Run: headless pygame with SDL's dummy video driver; simulated clock (each Clock.tick advances the game by its frame time, no real sleeping); random seed 0; keys injected as events and as key.get_pressed() state; mouse plan: one left click at the window centre at the start of phase 2, then a move to the lower-right quarter at the start of phase 3.
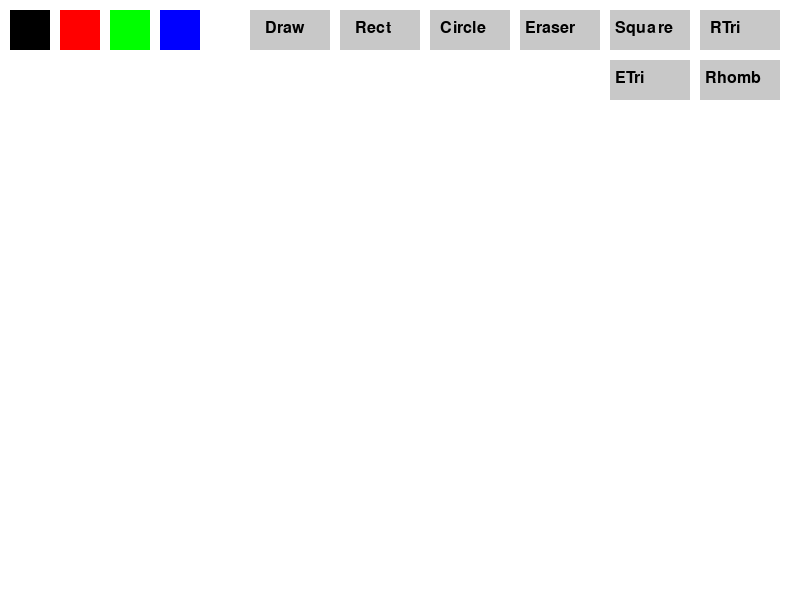
Frame 1 of 4 · flips 1–60 · no input
Frame 2 of 4 · flips 61–180 · clicked the window centre · tapped SPACE, RETURN · held RIGHT (→), D · screen unchanged from frame 1, image omitted
Frame 3 of 4 · flips 181–300 · moved the mouse to the lower-right quarter · held DOWN (↓), S · screen unchanged from frame 2, image omitted
Frame 4 of 4 · flips 301–420 · held LEFT (←), A, UP (↑), W · screen unchanged from frame 3, image omitted

The pygame program that drew these frames:

import pygame
import sys

pygame.init()

WIDTH, HEIGHT = 800, 600
screen = pygame.display.set_mode((WIDTH, HEIGHT))
pygame.display.set_caption("Paint")

clock = pygame.time.Clock()

WHITE = (255, 255, 255)
BLACK = (0, 0, 0)
RED = (255, 0, 0)
GREEN = (0, 255, 0)
BLUE = (0, 0, 255)
GRAY = (200, 200, 200)

colors = [BLACK, RED, GREEN, BLUE]
current_color = BLACK

mode = "draw"

drawing = False
start_pos = None
last_pos = None

font = pygame.font.SysFont(None, 24)

screen.fill(WHITE)

while True:
    for event in pygame.event.get():
        if event.type == pygame.QUIT:
            pygame.quit()
            sys.exit()

        if event.type == pygame.MOUSEBUTTONDOWN:
            drawing = True
            start_pos = event.pos
            last_pos = event.pos

            mx, my = event.pos

            # 🎨 выбор цвета
            for i, c in enumerate(colors):
                if pygame.Rect(10 + i*50, 10, 40, 40).collidepoint(mx, my):
                    current_color = c

            # 🧰 кнопки режимов
            if pygame.Rect(250, 10, 80, 40).collidepoint(mx, my):
                mode = "draw"
            if pygame.Rect(340, 10, 80, 40).collidepoint(mx, my):
                mode = "rect"
            if pygame.Rect(430, 10, 80, 40).collidepoint(mx, my):
                mode = "circle"
            if pygame.Rect(520, 10, 80, 40).collidepoint(mx, my):
                mode = "eraser"

            # 🆕 новые фигуры
            if pygame.Rect(610, 10, 80, 40).collidepoint(mx, my):
                mode = "square"
            if pygame.Rect(700, 10, 80, 40).collidepoint(mx, my):
                mode = "rtriangle"
            if pygame.Rect(610, 60, 80, 40).collidepoint(mx, my):
                mode = "etriangle"
            if pygame.Rect(700, 60, 80, 40).collidepoint(mx, my):
                mode = "rhombus"

        if event.type == pygame.MOUSEBUTTONUP:
            drawing = False

            end_pos = event.pos

            # прямоугольник
            if mode == "rect":
                x = min(start_pos[0], end_pos[0])
                y = min(start_pos[1], end_pos[1])
                w = abs(end_pos[0] - start_pos[0])
                h = abs(end_pos[1] - start_pos[1])
                pygame.draw.rect(screen, current_color, (x, y, w, h), 3)

            # круг
            if mode == "circle":
                radius = int(((end_pos[0]-start_pos[0])**2 + (end_pos[1]-start_pos[1])**2) ** 0.5)
                pygame.draw.circle(screen, current_color, start_pos, radius, 3)

            # 🟩 квадрат
            if mode == "square":
                size = abs(end_pos[0] - start_pos[0])
                pygame.draw.rect(screen, current_color, (*start_pos, size, size), 3)

            # 🔺 прямоугольный треугольник
            if mode == "rtriangle":
                pygame.draw.polygon(screen, current_color, [
                    start_pos,
                    (start_pos[0], end_pos[1]),
                    end_pos
                ], 3)

            # 🔺 равносторонний треугольник
            if mode == "etriangle":
                pygame.draw.polygon(screen, current_color, [
                    (start_pos[0], end_pos[1]),
                    (end_pos[0], end_pos[1]),
                    ((start_pos[0] + end_pos[0]) // 2, start_pos[1])
                ], 3)

            # 💎 ромб
            if mode == "rhombus":
                cx = (start_pos[0] + end_pos[0]) // 2
                cy = (start_pos[1] + end_pos[1]) // 2

                pygame.draw.polygon(screen, current_color, [
                    (cx, start_pos[1]),
                    (end_pos[0], cy),
                    (cx, end_pos[1]),
                    (start_pos[0], cy)
                ], 3)

    # ✏️ рисование
    if drawing and mode == "draw":
        current_pos = pygame.mouse.get_pos()
        pygame.draw.line(screen, current_color, last_pos, current_pos, 5)
        last_pos = current_pos

    # 🧽 ластик
    if drawing and mode == "eraser":
        pygame.draw.circle(screen, WHITE, pygame.mouse.get_pos(), 15)

    # 🎨 панель цветов
    for i, c in enumerate(colors):
        pygame.draw.rect(screen, c, (10 + i*50, 10, 40, 40))

    # 🧰 кнопки режимов (старые)
    pygame.draw.rect(screen, GRAY, (250, 10, 80, 40))
    pygame.draw.rect(screen, GRAY, (340, 10, 80, 40))
    pygame.draw.rect(screen, GRAY, (430, 10, 80, 40))
    pygame.draw.rect(screen, GRAY, (520, 10, 80, 40))

    screen.blit(font.render("Draw", True, BLACK), (265, 20))
    screen.blit(font.render("Rect", True, BLACK), (355, 20))
    screen.blit(font.render("Circle", True, BLACK), (440, 20))
    screen.blit(font.render("Eraser", True, BLACK), (525, 20))

    # 🆕 новые кнопки
    pygame.draw.rect(screen, GRAY, (610, 10, 80, 40))
    pygame.draw.rect(screen, GRAY, (700, 10, 80, 40))
    pygame.draw.rect(screen, GRAY, (610, 60, 80, 40))
    pygame.draw.rect(screen, GRAY, (700, 60, 80, 40))

    screen.blit(font.render("Square", True, BLACK), (615, 20))
    screen.blit(font.render("RTri", True, BLACK), (710, 20))
    screen.blit(font.render("ETri", True, BLACK), (615, 70))
    screen.blit(font.render("Rhomb", True, BLACK), (705, 70))

    pygame.display.flip()
    clock.tick(60)
